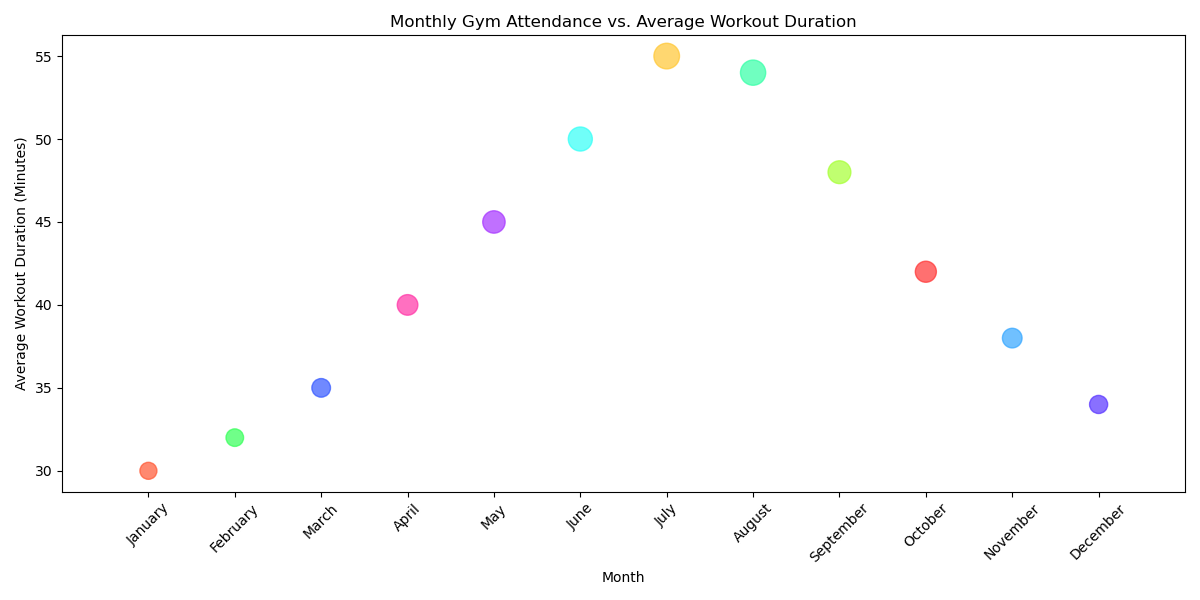

The table this chart was drawn from, first rows:
Month, Average Workout Duration (Minutes), Gym Attendance
January, 30, 150
February, 32, 160
March, 35, 180
April, 40, 220
May, 45, 260
June, 50, 300
July, 55, 340
August, 54, 330
September, 48, 270
October, 42, 230
November, 38, 200
December, 34, 170
